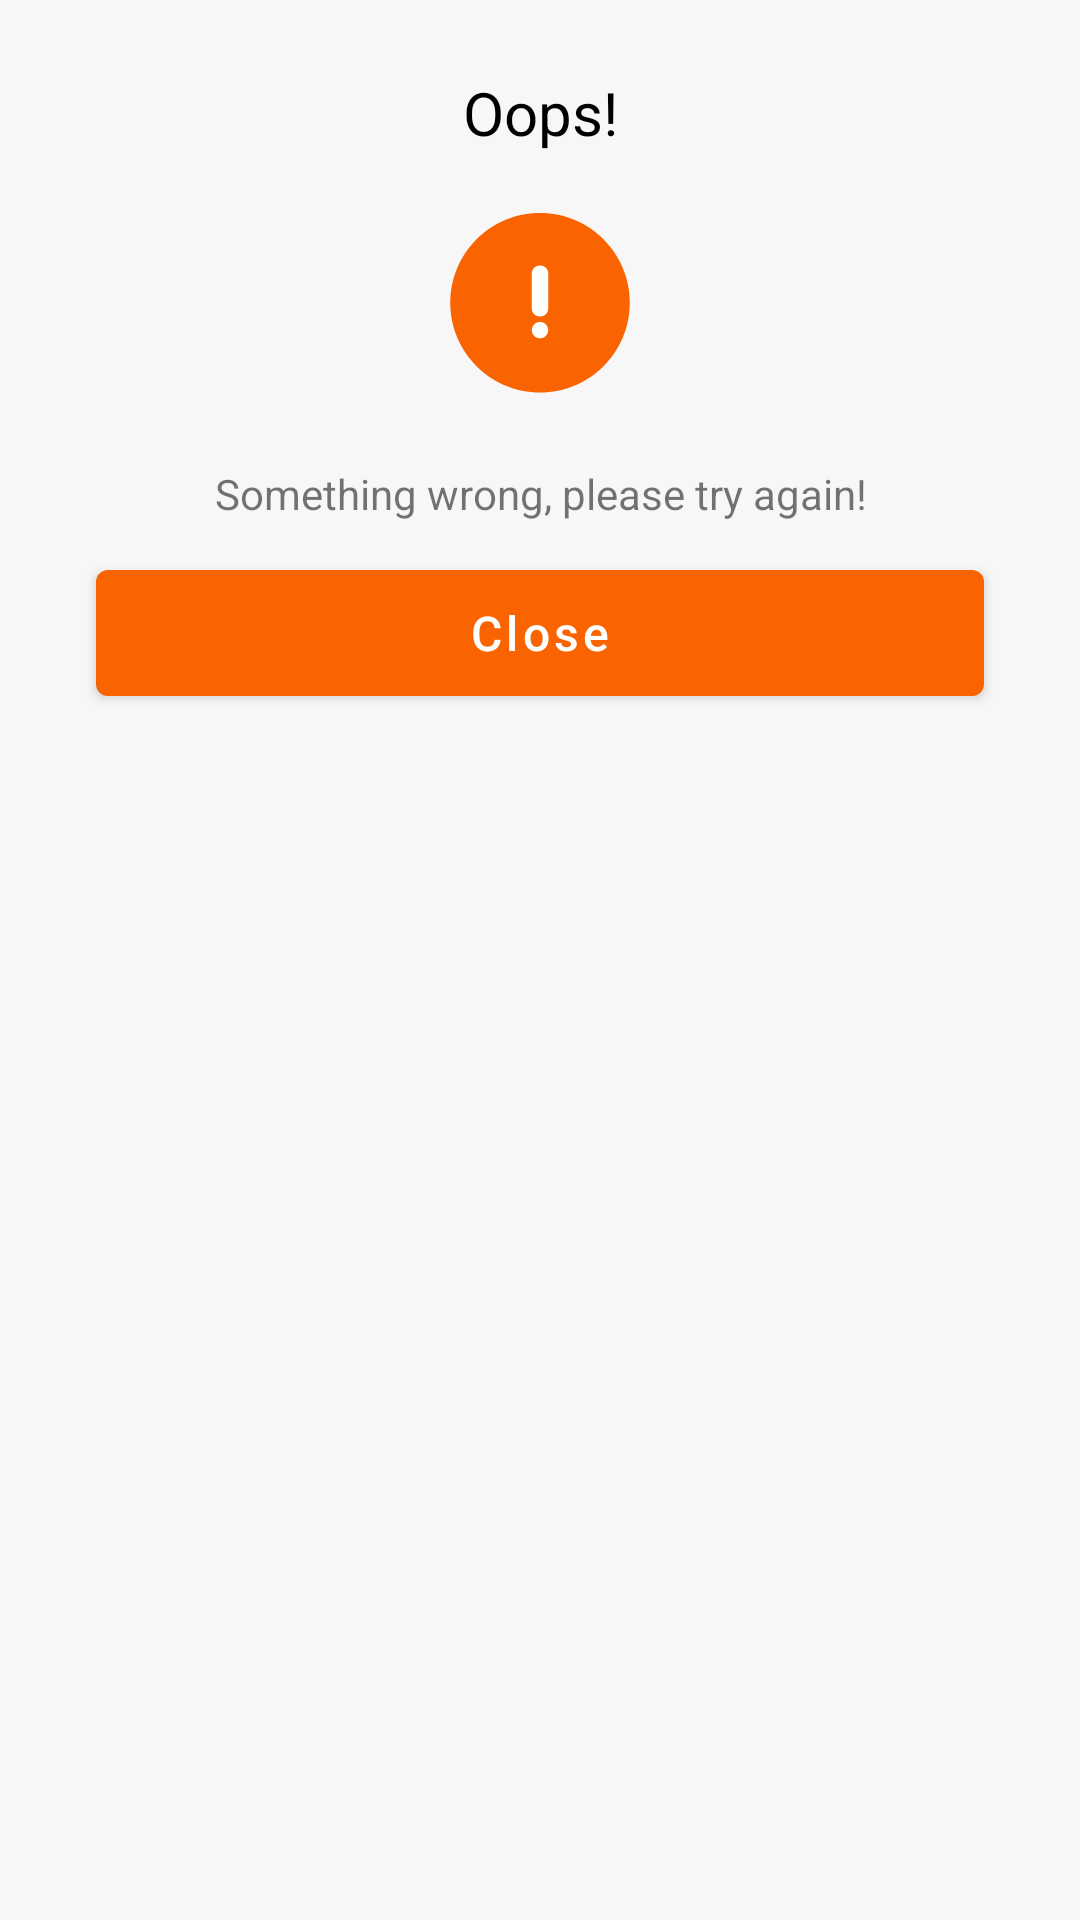

The Android layout XML behind this screen, and the referenced resources:
<!-- AndroidManifest.xml: application theme Theme.Setel -->
<!-- res/layout/layout_error_dialog.xml -->
<?xml version="1.0" encoding="utf-8"?>
<layout xmlns:android="http://schemas.android.com/apk/res/android"
    xmlns:app="http://schemas.android.com/apk/res-auto">

    <androidx.constraintlayout.widget.ConstraintLayout
        android:id="@+id/common_dialog"
        android:layout_width="match_parent"
        android:layout_height="wrap_content"
        android:background="@color/gray_background"
        android:paddingBottom="@dimen/dimen_24">

        <TextView
            android:id="@+id/title"
            android:layout_width="wrap_content"
            android:layout_height="wrap_content"
            android:layout_marginTop="@dimen/dimen_24"
            android:text="@string/fail_title"
            android:textColor="@color/black"
            android:textSize="@dimen/font_20"
            app:layout_constraintEnd_toEndOf="parent"
            app:layout_constraintStart_toStartOf="parent"
            app:layout_constraintTop_toTopOf="parent" />

        <androidx.appcompat.widget.AppCompatImageView
            android:id="@+id/icon"
            android:layout_width="@dimen/dimen_68"
            android:layout_height="@dimen/dimen_68"
            android:layout_marginTop="@dimen/dimen_20"
            android:src="@drawable/ic_warning"
            app:layout_constraintEnd_toEndOf="parent"
            app:layout_constraintStart_toStartOf="parent"
            app:layout_constraintTop_toBottomOf="@+id/title" />

        <TextView
            android:id="@+id/message"
            android:layout_width="0dp"
            android:layout_height="wrap_content"
            android:layout_marginStart="@dimen/dimen_24"
            android:layout_marginTop="@dimen/dimen_16"
            android:layout_marginEnd="@dimen/dimen_24"
            android:gravity="center"
            android:text="@string/fail_mess"
            android:textSize="@dimen/font_14"
            app:layout_constraintEnd_toEndOf="parent"
            app:layout_constraintStart_toStartOf="parent"
            app:layout_constraintTop_toBottomOf="@+id/icon" />


        <com.google.android.material.button.MaterialButton
            android:id="@+id/btnSkip"
            android:layout_width="match_parent"
            android:layout_height="@dimen/dimen_42"
            android:layout_marginHorizontal="@dimen/dimen_32"
            android:layout_marginTop="@dimen/dimen_16"
            android:layout_weight="1"
            android:insetTop="0dp"
            android:insetBottom="0dp"
            android:text="@string/close"
            android:textAllCaps="false"
            android:textColor="@color/white"
            android:textSize="@dimen/font_16"
            app:backgroundTint="@color/orange"
            app:layout_constraintEnd_toEndOf="parent"
            app:layout_constraintStart_toStartOf="parent"
            app:layout_constraintTop_toBottomOf="@+id/message" />

    </androidx.constraintlayout.widget.ConstraintLayout>

</layout>
<!-- resources referenced by this layout -->
<resources>
  <color name="black">#FF000000</color>
  <color name="gray_background">#F7F7F7</color>
  <color name="orange">#F96300</color>
  <color name="white">#FFFFFFFF</color>
  <dimen name="dimen_16">16dp</dimen>
  <dimen name="dimen_20">20dp</dimen>
  <dimen name="dimen_24">24dp</dimen>
  <dimen name="dimen_32">32dp</dimen>
  <dimen name="dimen_42">42dp</dimen>
  <dimen name="dimen_68">68dp</dimen>
  <dimen name="font_14">14sp</dimen>
  <dimen name="font_16">16sp</dimen>
  <dimen name="font_20">20sp</dimen>
  <!-- drawable ic_warning (drawable-v24) -->
  <vector xmlns:android="http://schemas.android.com/apk/res/android"
      android:width="78dp"
      android:height="78dp"
      android:viewportWidth="78"
      android:viewportHeight="78">
    <path
        android:pathData="M73.3202,34.32C73.3202,53.2744 57.9546,68.64 39.0002,68.64C20.0458,68.64 4.6802,53.2744 4.6802,34.32C4.6802,15.3656 20.0458,0 39.0002,0C57.9546,0 73.3202,15.3656 73.3202,34.32Z"
        android:fillColor="#F96300"/>
    <path
        android:pathData="M35.8696,36.5652C35.8696,38.2221 37.2128,39.5652 38.8696,39.5652H39.1305C40.7874,39.5652 42.1305,38.2221 42.1305,36.5652L42.1305,23.087C42.1305,21.4301 40.7874,20.087 39.1305,20.087H38.8696C37.2128,20.087 35.8696,21.4301 35.8696,23.087V36.5652ZM39.0001,47.9131C40.729,47.9131 42.1305,46.5115 42.1305,44.7826C42.1305,43.0537 40.729,41.6522 39.0001,41.6522C37.2712,41.6522 35.8696,43.0537 35.8696,44.7826C35.8696,46.5115 37.2712,47.9131 39.0001,47.9131Z"
        android:fillColor="#ffffff"
        android:fillType="evenOdd"/>
  </vector>
  <string name="close">Close</string>
  <string name="fail_mess">Something wrong, please try again!</string>
  <string name="fail_title">Oops!</string>
  <style name="Theme.Setel" parent="Theme.MaterialComponents.DayNight.DarkActionBar">
          
          <item name="colorPrimary">@color/purple_500</item>
          <item name="colorPrimaryVariant">@color/purple_700</item>
          <item name="colorOnPrimary">@color/white</item>
          
          <item name="colorSecondary">@color/teal_200</item>
          <item name="colorSecondaryVariant">@color/teal_700</item>
          <item name="colorOnSecondary">@color/black</item>
          
          <item name="android:statusBarColor">?attr/colorPrimaryVariant</item>
          
      </style>
  <color name="purple_500">#FF6200EE</color>
  <color name="purple_700">#FF3700B3</color>
  <color name="teal_200">#FF03DAC5</color>
  <color name="teal_700">#FF018786</color>
</resources>
